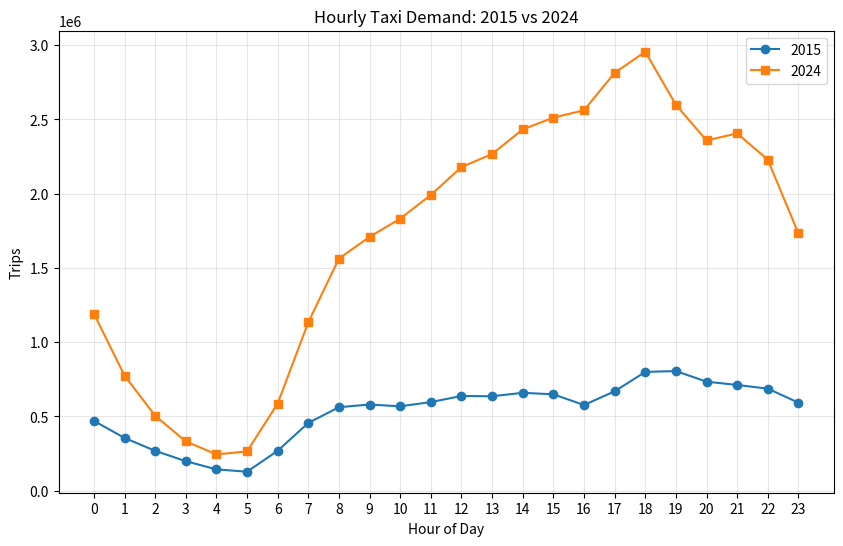
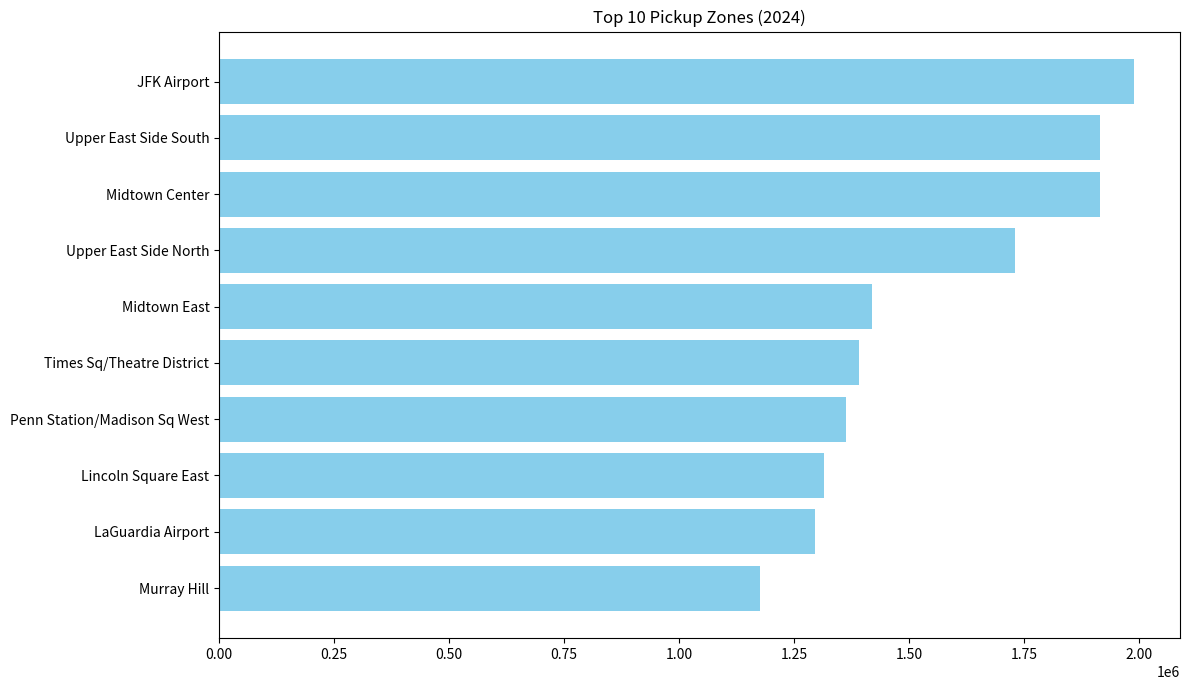
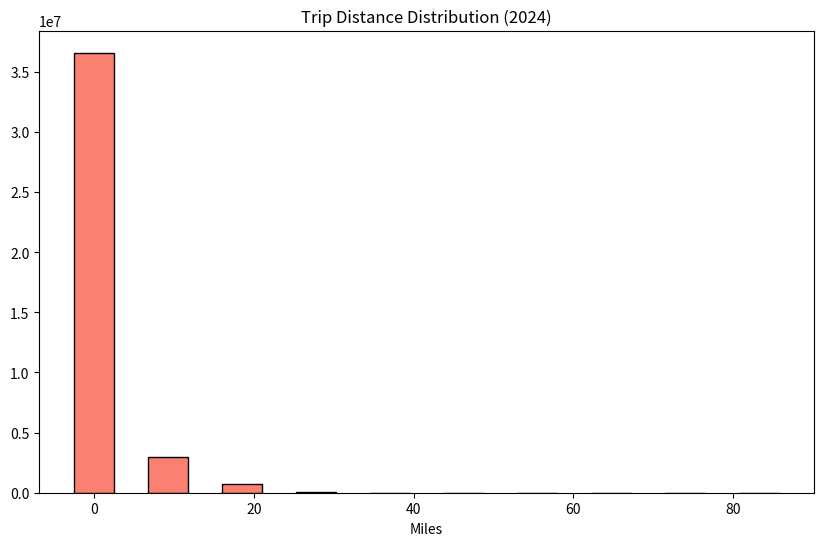
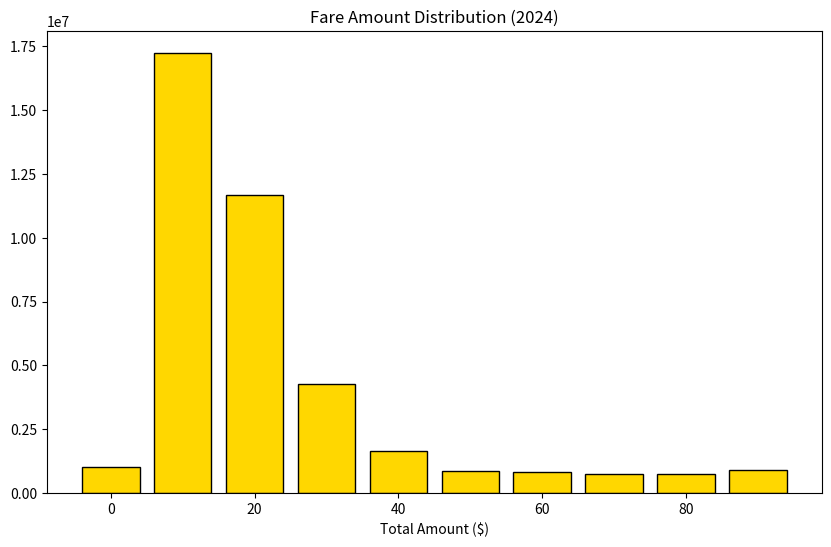
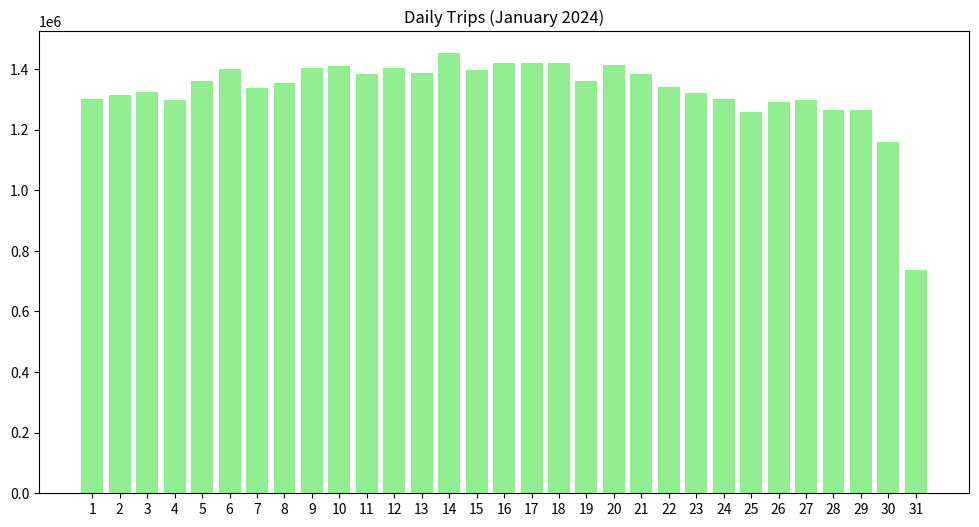

These charts were generated, in order, by the following Python code:
import json
import matplotlib.pyplot as plt
import os

json_data = {
    "hour_2015": {"0": 469971, "1": 355145, "2": 268133, "3": 198524, "4": 143271, "5": 127437, "6": 268455, "7": 456127, "8": 561802, "9": 580034, "10": 567818, "11": 596504, "12": 637479, "13": 635587, "14": 658887, "15": 648688, "16": 576598, "17": 668790, "18": 799587, "19": 805230, "20": 733952, "21": 711579, "22": 686959, "23": 592429},
    "hour_2024": {"0": 1192044, "1": 775046, "2": 504187, "3": 331790, "4": 243817, "5": 264391, "6": 586403, "7": 1133880, "8": 1562647, "9": 1709199, "10": 1831576, "11": 1991265, "12": 2178786, "13": 2266970, "14": 2432603, "15": 2512081, "16": 2561465, "17": 2813259, "18": 2955735, "19": 2598187, "20": 2358283, "21": 2405757, "22": 2228352, "23": 1731941},
    "day_2024": {"1": 1299959, "2": 1315419, "3": 1324843, "4": 1296307, "5": 1361764, "6": 1398449, "7": 1338191, "8": 1354040, "9": 1404412, "10": 1408800, "11": 1384784, "12": 1402007, "13": 1388081, "14": 1451759, "15": 1395637, "16": 1419930, "17": 1420814, "18": 1420119, "19": 1359186, "20": 1412906, "21": 1382449, "22": 1340464, "23": 1320211, "24": 1300799, "25": 1256599, "26": 1291825, "27": 1296339, "28": 1265784, "29": 1263323, "30": 1159015, "31": 735449},
    "hist_dist_2024": {"bins": [0.01, 9.2544, 18.4988, 27.7432, 36.9876, 46.232, 55.4764, 64.7208, 73.9652, 83.2096, 92.454], "counts": [36586888, 3008583, 730117, 48925, 10092, 3788, 1730, 822, 415, 228]},
    "hist_amt_2024": {"bins": [0.01, 10.0, 20.0, 30.0, 40.0, 50.0, 60.0, 70.0, 80.0, 90.0, 100.0], "counts": [1022926, 17236328, 11683050, 4264036, 1635072, 850967, 832252, 758564, 742960, 890412]},
    "top_10_zones_2024": {"JFK Airport": 1989986, "Upper East Side South": 1915438, "Midtown Center": 1914605, "Upper East Side North": 1729895, "Midtown East": 1418846, "Times Sq/Theatre District": 1391157, "Penn Station/Madison Sq West": 1362156, "Lincoln Square East": 1314690, "LaGuardia Airport": 1295499, "Murray Hill": 1176580}
}

output_dir = 'eda_plots'
if not os.path.exists(output_dir):
    os.makedirs(output_dir)

hours = [str(i) for i in range(24)]
h2015 = [json_data['hour_2015'].get(h, 0) for h in hours]
h2024 = [json_data['hour_2024'].get(h, 0) for h in hours]

plt.figure(figsize=(10, 6))
plt.plot(hours, h2015, label='2015', marker='o')
plt.plot(hours, h2024, label='2024', marker='s')
plt.title('Hourly Taxi Demand: 2015 vs 2024')
plt.xlabel('Hour of Day')
plt.ylabel('Trips')
plt.legend()
plt.grid(True, alpha=0.3)
plt.savefig(f'{output_dir}/hourly_demand.png')
plt.close()

zones = json_data['top_10_zones_2024']
sorted_zones = dict(sorted(zones.items(), key=lambda item: item[1]))
plt.figure(figsize=(12, 7))
plt.barh(list(sorted_zones.keys()), list(sorted_zones.values()), color='skyblue')
plt.title('Top 10 Pickup Zones (2024)')
plt.tight_layout()
plt.savefig(f'{output_dir}/top_zones.png')
plt.close()

plt.figure(figsize=(10, 6))
plt.bar(json_data['hist_dist_2024']['bins'][:10], json_data['hist_dist_2024']['counts'], width=5, color='salmon', edgecolor='black')
plt.title('Trip Distance Distribution (2024)')
plt.xlabel('Miles')
plt.savefig(f'{output_dir}/distance_dist.png')
plt.close()

plt.figure(figsize=(10, 6))
plt.bar(json_data['hist_amt_2024']['bins'][:10], json_data['hist_amt_2024']['counts'], width=8, color='gold', edgecolor='black')
plt.title('Fare Amount Distribution (2024)')
plt.xlabel('Total Amount ($)')
plt.savefig(f'{output_dir}/fare_dist.png')
plt.close()

days = sorted([int(d) for d in json_data['day_2024'].keys()])
counts = [json_data['day_2024'][str(d)] for d in days]
plt.figure(figsize=(12, 6))
plt.bar(days, counts, color='lightgreen')
plt.title('Daily Trips (January 2024)')
plt.xticks(days)
plt.savefig(f'{output_dir}/daily_trips.png')
plt.close()
